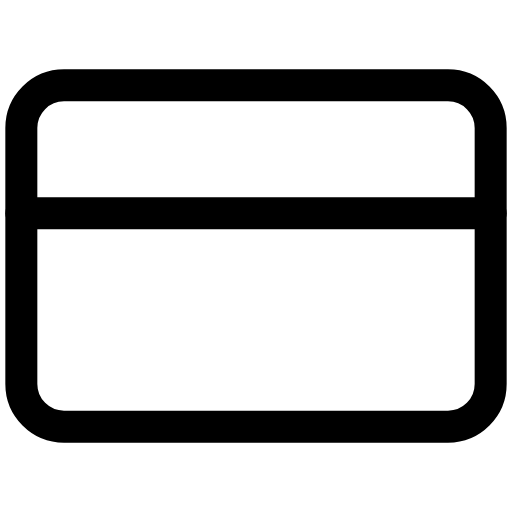
t = 0.00 s
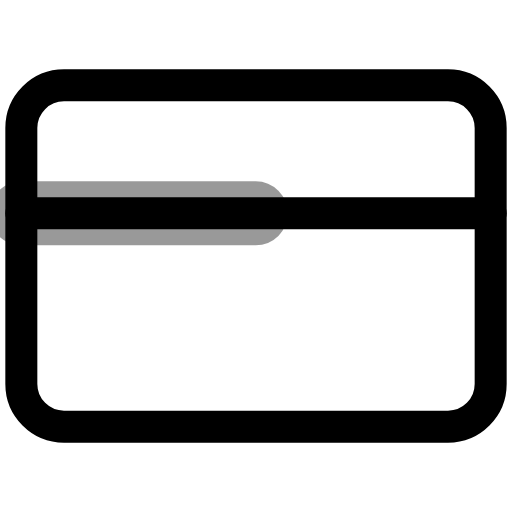
t = 0.33 s
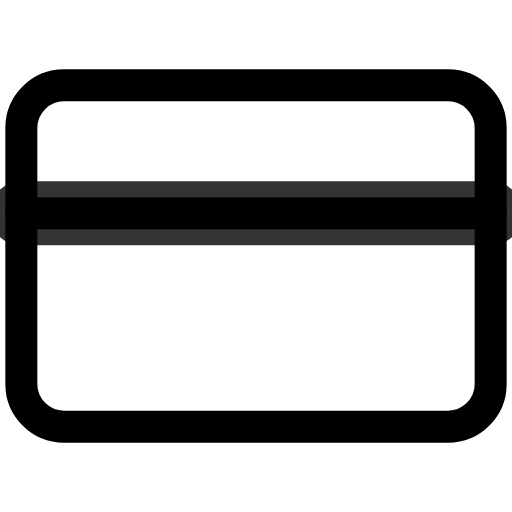
t = 0.67 s
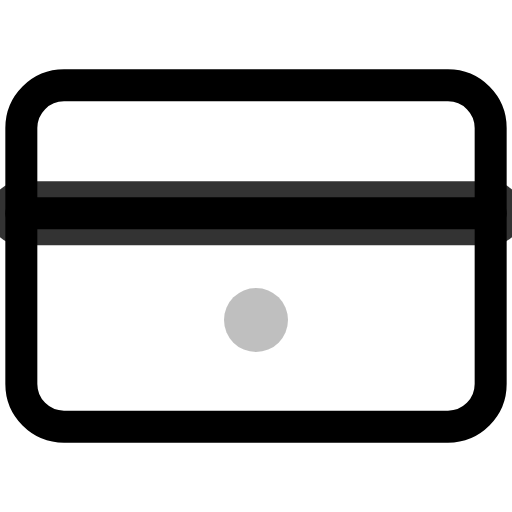
t = 1.00 s
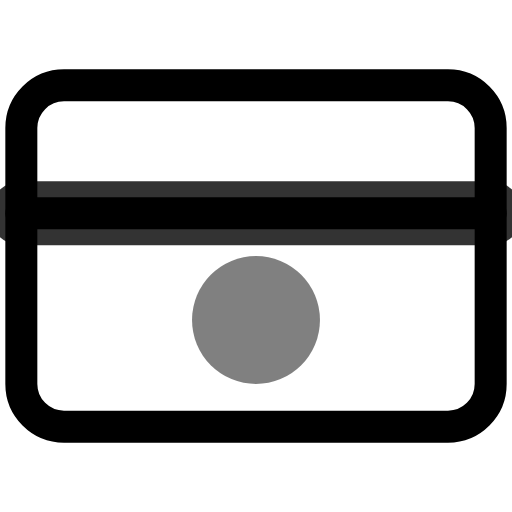
t = 1.33 s
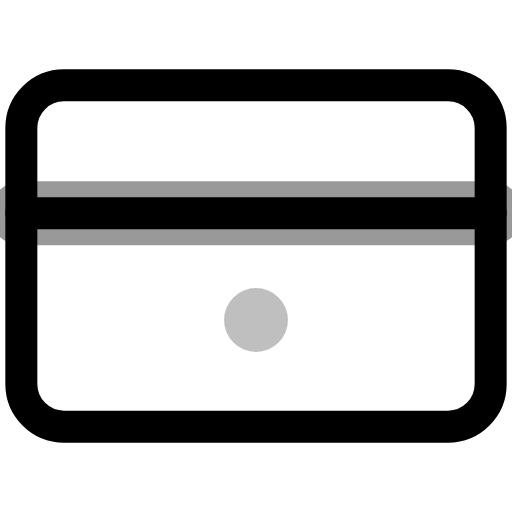
t = 1.67 s

The animated SVG that drew these frames (rendered in a browser with its animation timeline set to each time). Animation: 4 SMIL elements (animate=4); one cycle of 2.00 s, repeats indefinitely.

<svg viewBox="0 0 24 24" width="24" height="24" fill="none" stroke="currentColor" stroke-width="1.5" stroke-linecap="round" stroke-linejoin="round" xmlns="http://www.w3.org/2000/svg">
  <rect x="1" y="4" width="22" height="16" rx="2" ry="2"/>
  <line x1="1" y1="10" x2="23" y2="10"/>
  <line x1="1" y1="10" x2="1" y2="10" stroke-width="3" opacity="0.8">
    <animate attributeName="x2" values="1;23;23;23" dur="2s" repeatCount="indefinite"/>
    <animate attributeName="opacity" values="0;0.8;0.8;0" dur="2s" repeatCount="indefinite"/>
  </line>
  <circle cx="12" cy="15" r="0" fill="currentColor" opacity="0" stroke="none">
    <animate attributeName="r" values="0;0;3;0" dur="2s" repeatCount="indefinite"/>
    <animate attributeName="opacity" values="0;0;0.5;0" dur="2s" repeatCount="indefinite"/>
  </circle>
</svg>
